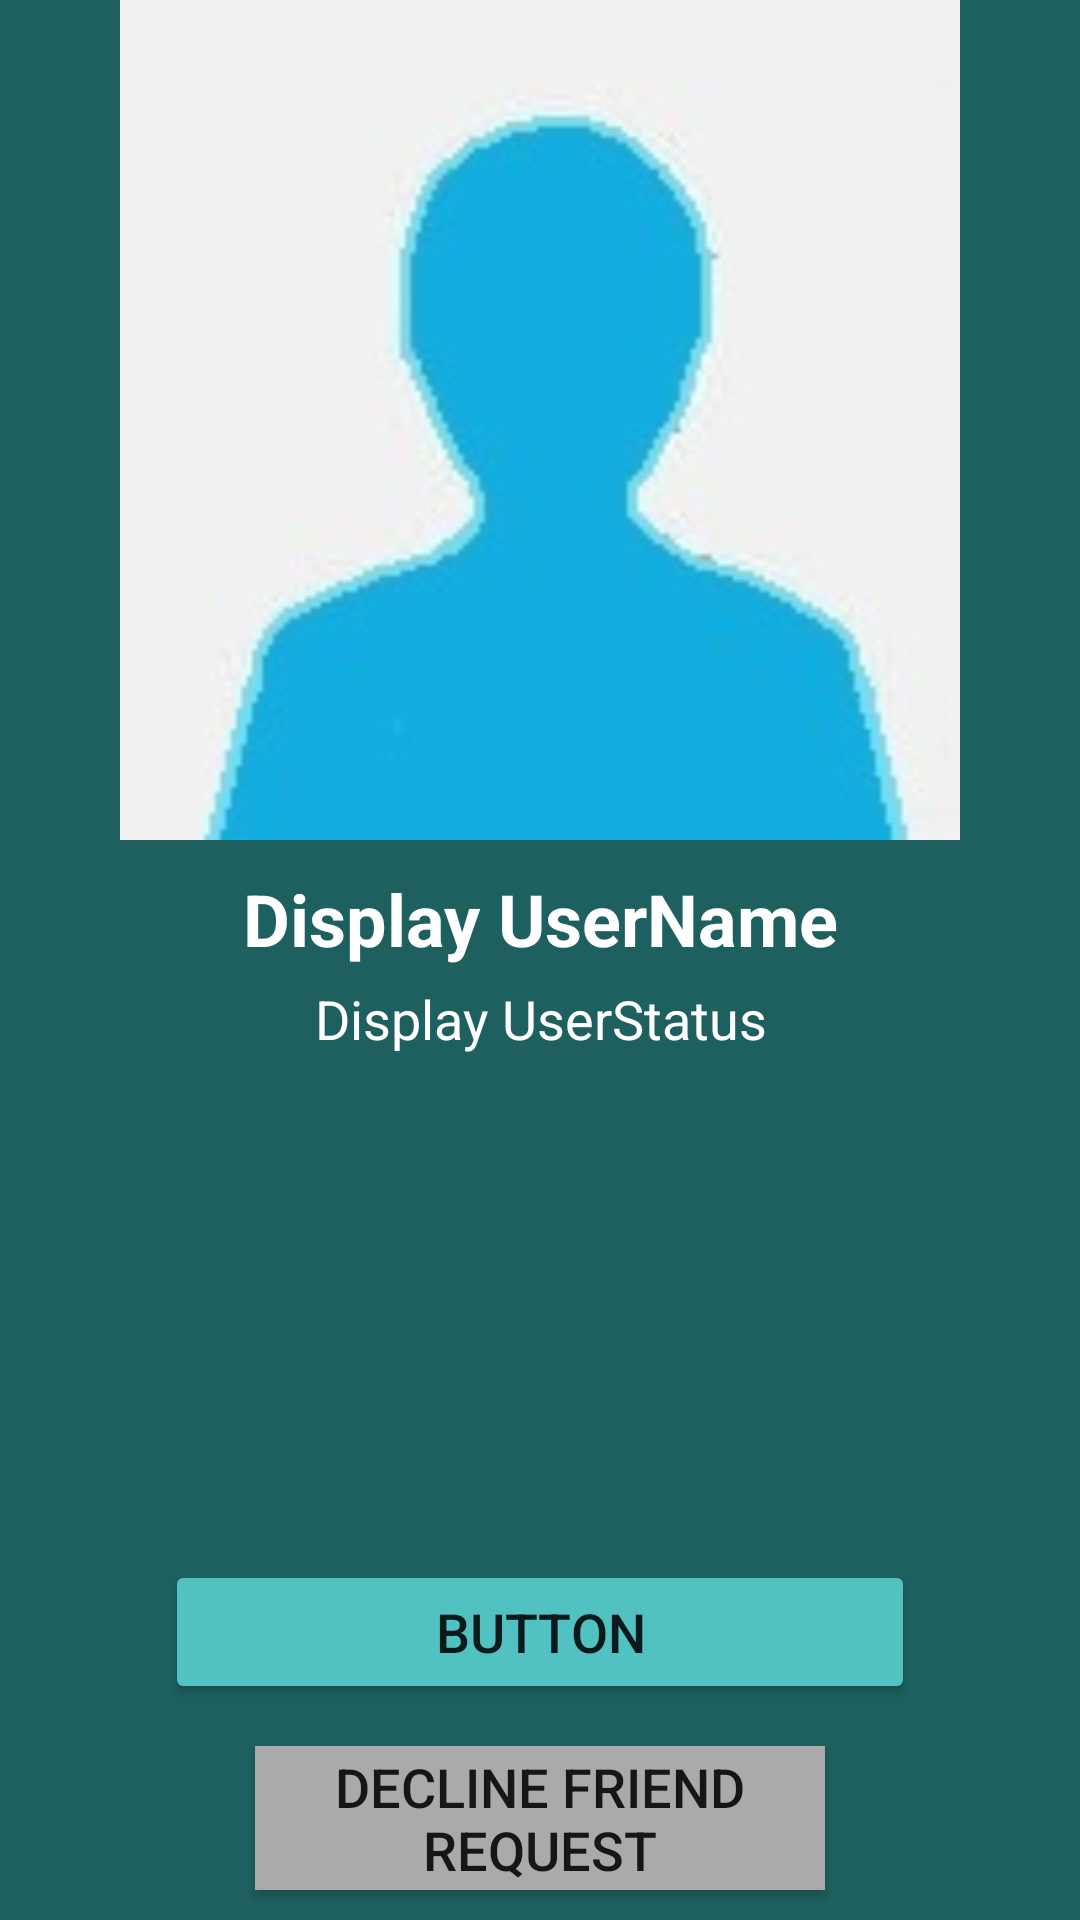

The Android layout XML behind this screen, and the referenced resources:
<!-- AndroidManifest.xml: application theme AppTheme -->
<!-- res/layout/activity_profile.xml -->
<?xml version="1.0" encoding="utf-8"?>
<RelativeLayout
    xmlns:android="http://schemas.android.com/apk/res/android"
    xmlns:app="http://schemas.android.com/apk/res-auto"
    xmlns:tools="http://schemas.android.com/tools"
    android:layout_width="match_parent"
    android:layout_height="match_parent"
    android:background="@color/colorLightningAtlantis"
    tools:context="com.example.vaharamus.codemonster.Crown.ProfileActivity">

    <ImageView
        android:id="@+id/profile_visit_imageks"
        android:layout_width="match_parent"
        android:layout_height="280dp"
        android:src="@drawable/default_image"
        />

    <TextView
        android:id="@+id/txtDisplay_nameks"
        android:layout_width="match_parent"
        android:layout_height="wrap_content"
        android:layout_alignParentStart="true"
        android:layout_below="@+id/profile_visit_imageks"
        android:layout_marginTop="10dp"
        android:gravity="center"
        android:text="Display UserName"
        android:textColor="@android:color/white"
        android:textSize="24sp"
        android:textStyle="bold" />

    <TextView
        android:id="@+id/txtDisplay_statusks"
        android:layout_width="match_parent"
        android:layout_height="wrap_content"
        android:layout_alignParentStart="true"
        android:layout_below="@+id/txtDisplay_nameks"
        android:layout_centerHorizontal="true"
        android:layout_marginTop="5dp"
        android:gravity="center"
        android:text="Display UserStatus"
        android:textColor="@android:color/white"
        android:textSize="18sp" />

    <Button
        android:id="@+id/btn_send_requestks"
        android:layout_width="250dp"
        android:layout_height="wrap_content"
        android:layout_above="@+id/btn_send_declineks"
        android:layout_centerHorizontal="true"
        android:layout_marginBottom="14dp"
        android:backgroundTint="@color/colorLightAtlantis"
        android:text="Button"
        android:textSize="18sp"
        tools:text="Send Friend Request" />

    <Button
        android:id="@+id/btn_send_declineks"
        android:layout_width="190dp"
        android:layout_height="wrap_content"
        android:layout_alignParentBottom="true"
        android:layout_centerHorizontal="true"
        android:layout_marginBottom="10dp"
        android:background="@android:color/darker_gray"
        android:text="Decline Friend Request"
        android:textSize="18sp" />


</RelativeLayout>
<!-- resources referenced by this layout -->
<resources>
  <color name="colorLightAtlantis">#52c1c1</color>
  <color name="colorLightningAtlantis">#1e6060</color>
  <!-- drawable default_image: jpg bitmap (drawable, 5018 bytes) -->
  <style name="AppTheme" parent="Theme.AppCompat.Light.NoActionBar">
          
  
          
          <item name="colorPrimary">@color/colorPrimary</item>
          <item name="colorPrimaryDark">@color/colorPrimaryDark</item>
          <item name="colorAccent">@color/colorAccent</item>
      </style>
  <color name="colorPrimary">#3F51B5</color>
  <color name="colorPrimaryDark">#0a2020</color>
  <color name="colorAccent">#a2f9fd</color>
</resources>
